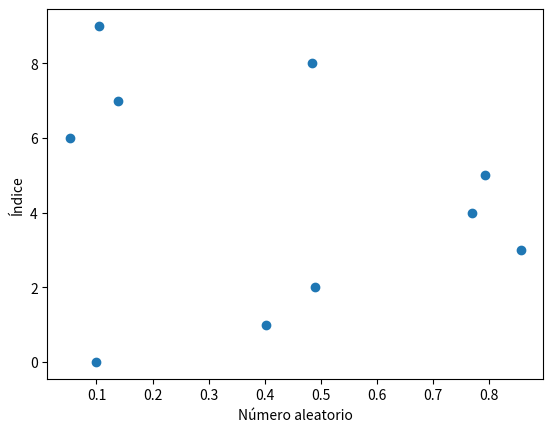

Reproduce this figure in Python.
import csv
import random
from datetime import datetime
import matplotlib.pyplot as plt


with open('numero_tiempo.csv', mode='w') as csv_file:
    fieldname = ['Numero_Aleatorio', 'Tiempo']
    writer = csv.DictWriter(csv_file, fieldnames=fieldname)
    writer.writeheader()

    for _ in range(10):  
        x = random.random()
        tiempo_actual = datetime.now().strftime("%Y-%m-%d %H:%M:%S")
        writer.writerow({'Numero_Aleatorio': x, 'Tiempo': tiempo_actual})


with open('numero_tiempo.csv', mode='r') as csv_file:
    reader = csv.reader(csv_file)
    next(reader)

    lista_numeros = []
    lista_tiempos = []
    for row in reader:
        numero = float(row[0])
        tiempo = row[1]
        lista_numeros.append(numero)
        lista_tiempos.append(tiempo)


plt.scatter(lista_numeros, range(len(lista_numeros)))


plt.xlabel("Número aleatorio")
plt.ylabel("Índice")


plt.show()

print("Números:", lista_numeros)
print("Tiempos:", lista_tiempos)
